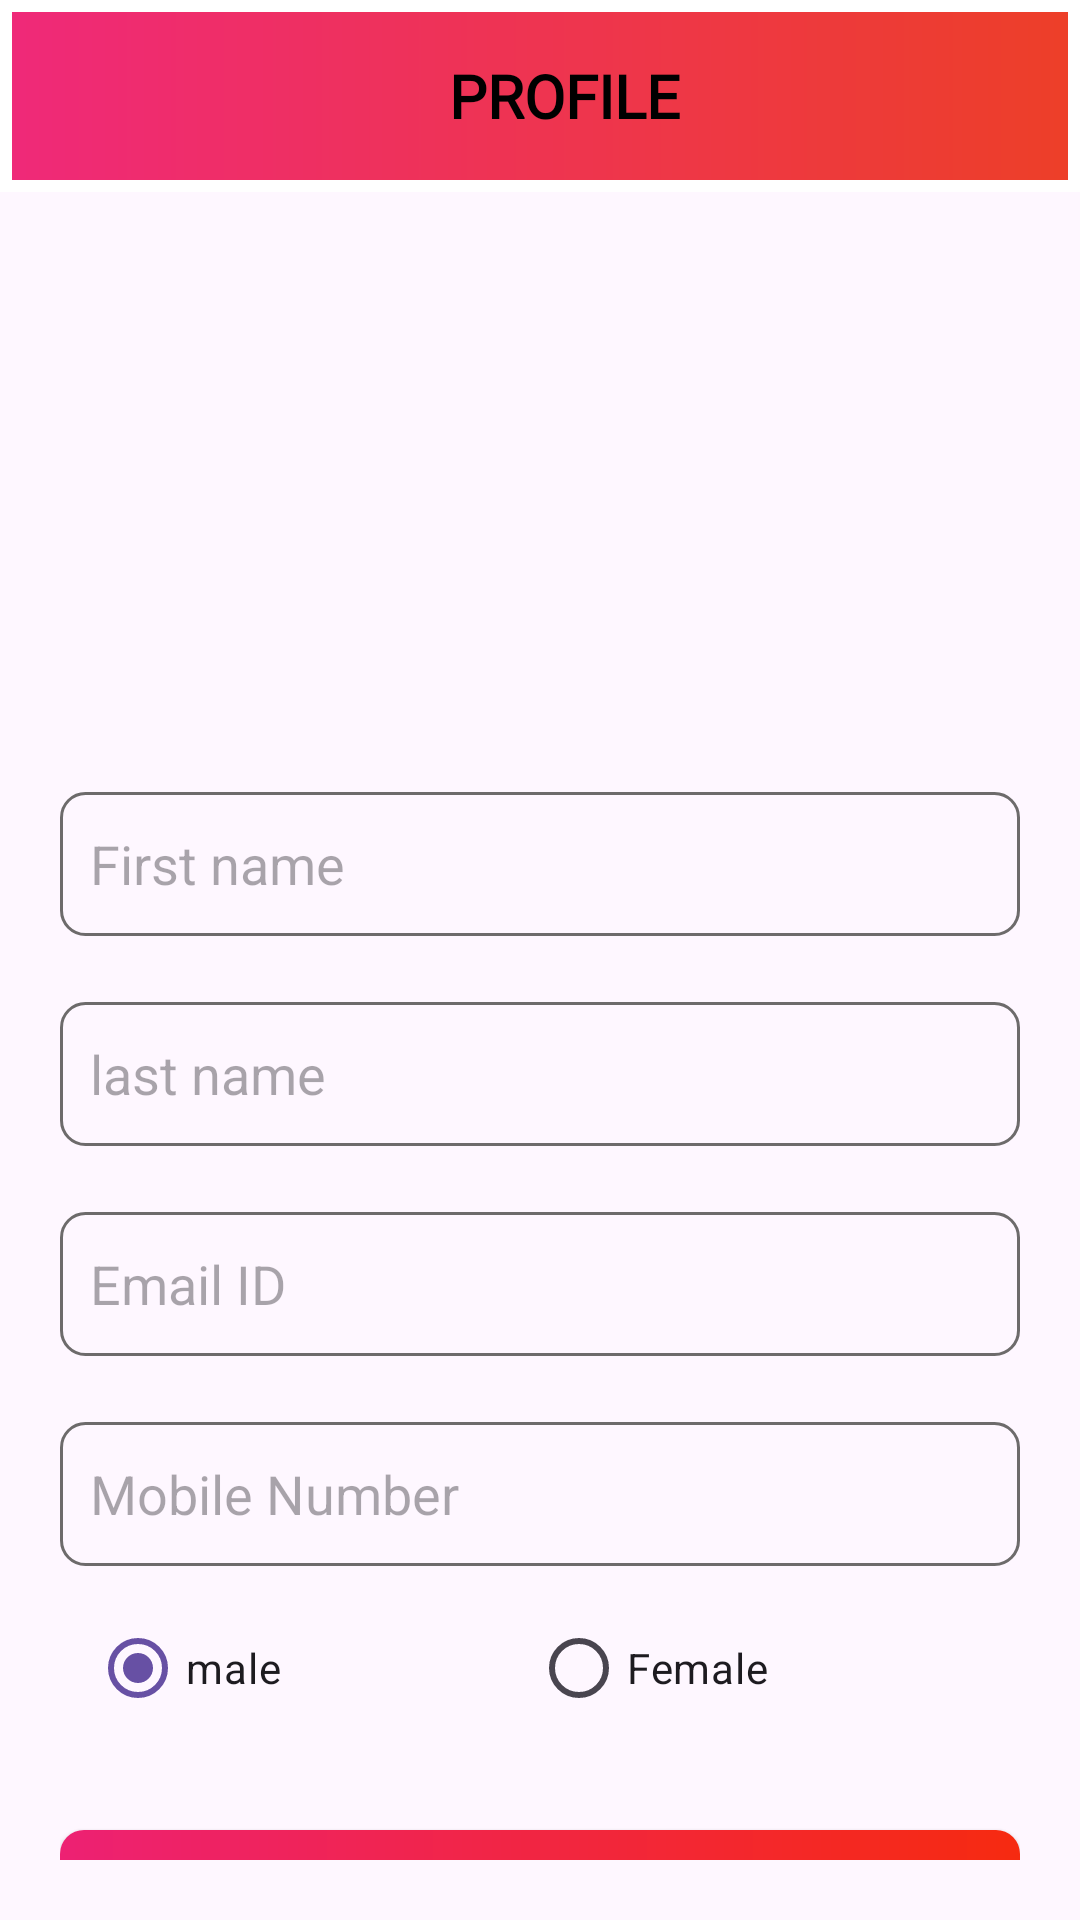

Here is an Android app screen rendered from its layout file. Give the layout XML and the strings, colors and styles it references.
<!-- AndroidManifest.xml: activity theme splashScreen -->
<!-- res/layout/activity_user_profile.xml -->
<?xml version="1.0" encoding="utf-8"?>
<LinearLayout xmlns:android="http://schemas.android.com/apk/res/android"
    xmlns:tools="http://schemas.android.com/tools"
    android:layout_width="match_parent"
    android:layout_height="match_parent"
    android:orientation="vertical"
    tools:context=".ui.activities.UserProfileActivity">



    <androidx.appcompat.widget.Toolbar
        android:id="@+id/toolbar_user_profile"
        android:layout_width="match_parent"
        android:layout_height="?attr/actionBarSize"
        android:background="@drawable/splashbackground"


        >
        <TextView
            android:id="@+id/title_text"
            android:layout_width="match_parent"
            android:layout_height="wrap_content"
            android:layout_marginTop="10dp"
            android:fontFamily="@font/allerta"
            android:gravity="center"
            android:text="@string/profile"
            android:textColor="@color/black"
            android:textSize="20sp"
            android:textStyle="bold"
            android:textAllCaps="true"/>



    </androidx.appcompat.widget.Toolbar>


    <ScrollView
        android:layout_width="match_parent"
        android:layout_height="wrap_content"
        android:layout_margin="20dp"
        android:scrollbars="none"
        android:fillViewport="true"

        >

        <LinearLayout
            android:layout_width="match_parent"
            android:layout_height="wrap_content"
            android:orientation="vertical">


            <ImageView
                android:id="@+id/user_photo"
                android:layout_width="150dp"
                android:layout_height="150dp"
                android:layout_gravity="center_horizontal"
                android:scaleType="centerCrop"
                android:src="@drawable/user"
               />

            <EditText
                android:id="@+id/etfirstNameUser"
                android:layout_width="match_parent"
                android:layout_height="wrap_content"
                android:layout_marginTop="30dp"
                android:autofillHints="no"
                android:background="@drawable/edittextbg"
                android:hint="@string/first_name"
                android:inputType="textPersonName"
                android:minHeight="48dp"
                android:padding="10dp" />

            <EditText
                android:id="@+id/etlastNameUser"
                android:layout_width="match_parent"
                android:layout_height="wrap_content"
                android:layout_marginTop="22dp"
                android:autofillHints="no"
                android:background="@drawable/edittextbg"
                android:hint="@string/last_name"
                android:inputType="textPersonName"
                android:minHeight="48dp"
                android:padding="10dp" />

            <EditText
                android:id="@+id/etEmail"
                android:layout_width="match_parent"
                android:layout_height="wrap_content"
                android:layout_marginTop="22dp"
                android:autofillHints="no"
                android:background="@drawable/edittextbg"
                android:hint="@string/email_id"
                android:inputType="textEmailAddress"
                android:minHeight="48dp"
                android:padding="10dp" />

            <EditText
                android:id="@+id/etmobile"
                android:layout_width="match_parent"
                android:layout_height="wrap_content"
                android:layout_marginTop="22dp"
                android:autofillHints="no"
                android:background="@drawable/edittextbg"
                android:hint="@string/mobile_number"
                android:inputType="number"
                android:minHeight="48dp"
                android:padding="10dp" />






            <RadioGroup
                android:id="@+id/rggender"
                android:layout_width="match_parent"
                android:layout_height="48dp"
                android:layout_marginTop="10dp"
                android:layout_marginBottom="10dp"
                android:orientation="horizontal"
                >
                <RadioButton
                    android:id="@+id/male"
                    android:layout_width="wrap_content"
                    android:layout_height="wrap_content"
                    android:layout_weight="1"
                    android:checked="true"
                    android:text="@string/male"
                    android:layout_marginStart="10dp"/>

                <RadioButton
                    android:id="@+id/female"
                    android:layout_weight="1"
                    android:layout_width="wrap_content"
                    android:layout_height="wrap_content"
                    android:text="@string/female"


                    />





            </RadioGroup>





            <androidx.appcompat.widget.AppCompatButton
                android:id="@+id/btn_save"
                android:layout_width="match_parent"
                android:layout_height="wrap_content"
                android:layout_marginTop="20dp"
                android:background="@drawable/buttonbg"
                android:fontFamily="@font/allerta"
                android:minHeight="48dp"
                android:text="@string/save"
                android:textColor="@color/white"
                android:textStyle="bold" />











        </LinearLayout>


    </ScrollView>




</LinearLayout>
<!-- resources referenced by this layout -->
<resources>
  <color name="black">#FF000000</color>
  <color name="white">#FFFFFFFF</color>
  <!-- drawable buttonbg (drawable) -->
  <?xml version="1.0" encoding="utf-8"?>
  <shape xmlns:android="http://schemas.android.com/apk/res/android"
      android:shape="rectangle">
  
      <corners
          android:radius="8dp"/>
      <gradient
          android:angle="360"
          android:startColor="#ED2173"
          android:endColor="#F62A10"
          />
  
  
  </shape>
  <!-- drawable edittextbg (drawable) -->
  <?xml version="1.0" encoding="utf-8"?>
  <shape xmlns:android="http://schemas.android.com/apk/res/android"
      android:shape="rectangle">
      <stroke android:color="#6D6B6B"
          android:width="1dp"/>
      <corners android:radius="8dp"/>
  
  </shape>
  <!-- drawable splashbackground (drawable) -->
  <?xml version="1.0" encoding="utf-8"?>
  <shape xmlns:android="http://schemas.android.com/apk/res/android"
      android:shape="rectangle"
      >
      <gradient android:startColor="#EF2979"
          android:endColor="#ED3F28"
          android:angle="360"
          android:type="linear"/>
  
      <stroke
          android:color="@color/white"
          android:width="4dp"/>
  
  
  
  </shape>
  <string name="email_id">Email ID</string>
  <string name="female">Female</string>
  <string name="first_name">First name</string>
  <string name="last_name">last name</string>
  <string name="male">male</string>
  <string name="mobile_number">Mobile Number</string>
  <string name="profile">Profile</string>
  <string name="save">save</string>
  <style name="splashScreen" parent="Theme.Material3.DayNight.NoActionBar">
          <item name="windowActionBar">false</item>
          <item name="windowNoTitle">true</item>
          <item name="android:statusBarColor">@color/purple_500</item>
      </style>
  <color name="purple_500">#ED2173</color>
</resources>
